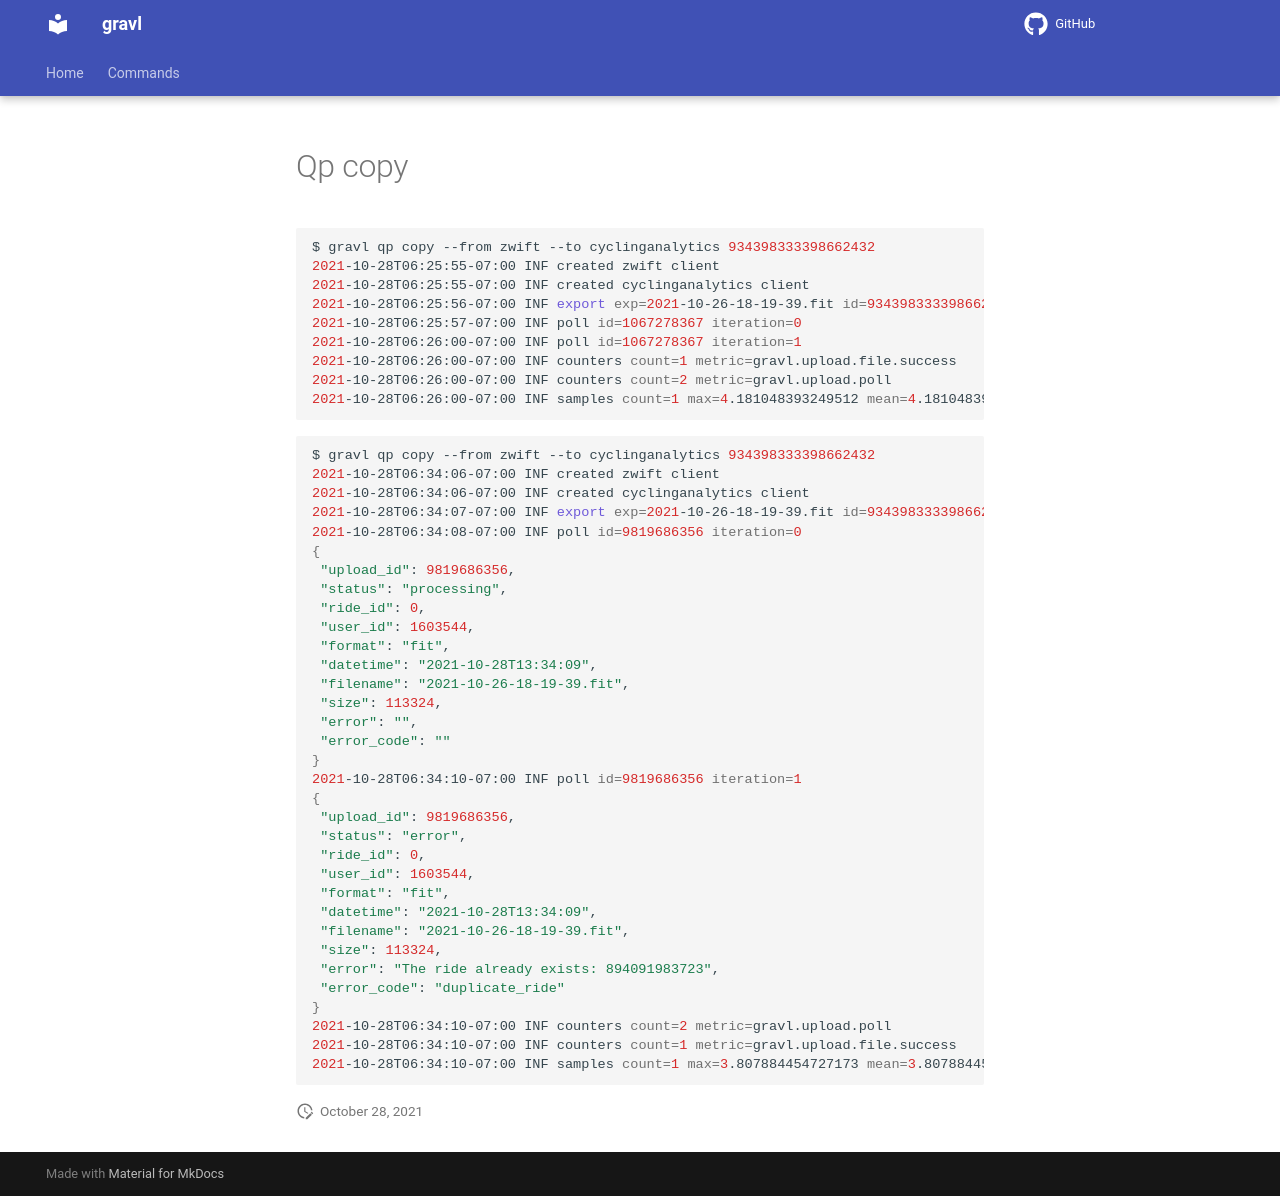

repository: bzimmer/gravl · page: commands/qp-copy/index.html · generator: mkdocs

```sh
$ gravl qp copy --from zwift --to cyclinganalytics 934398333398662432
2021-10-28T06:25:55-07:00 INF created zwift client
2021-10-28T06:25:55-07:00 INF created cyclinganalytics client
2021-10-28T06:25:56-07:00 INF export exp=2021-10-26-18-19-39.fit id=934398333398662432
2021-10-28T06:25:57-07:00 INF poll id=1067278367 iteration=0
2021-10-28T06:26:00-07:00 INF poll id=1067278367 iteration=1
2021-10-28T06:26:00-07:00 INF counters count=1 metric=gravl.upload.file.success
2021-10-28T06:26:00-07:00 INF counters count=2 metric=gravl.upload.poll
2021-10-28T06:26:00-07:00 INF samples count=1 max=4.181048393249512 mean=4.181048393249512 metric=gravl.runtime min=4.181048393249512 stddev=0
```

```sh
$ gravl qp copy --from zwift --to cyclinganalytics 934398333398662432
2021-10-28T06:34:06-07:00 INF created zwift client
2021-10-28T06:34:06-07:00 INF created cyclinganalytics client
2021-10-28T06:34:07-07:00 INF export exp=2021-10-26-18-19-39.fit id=934398333398662432
2021-10-28T06:34:08-07:00 INF poll id=9819686356 iteration=0
{
 "upload_id": 9819686356,
 "status": "processing",
 "ride_id": 0,
 "user_id": 1603544,
 "format": "fit",
 "datetime": "2021-10-28T13:34:09",
 "filename": "2021-10-26-18-19-39.fit",
 "size": 113324,
 "error": "",
 "error_code": ""
}
2021-10-28T06:34:10-07:00 INF poll id=9819686356 iteration=1
{
 "upload_id": 9819686356,
 "status": "error",
 "ride_id": 0,
 "user_id": 1603544,
 "format": "fit",
 "datetime": "2021-10-28T13:34:09",
 "filename": "2021-10-26-18-19-39.fit",
 "size": 113324,
 "error": "The ride already exists: 894091983723",
 "error_code": "duplicate_ride"
}
2021-10-28T06:34:10-07:00 INF counters count=2 metric=gravl.upload.poll
2021-10-28T06:34:10-07:00 INF counters count=1 metric=gravl.upload.file.success
2021-10-28T06:34:10-07:00 INF samples count=1 max=3.807884454727173 mean=3.807884454727173 metric=gravl.runtime min=3.807884454727173 stddev=0
```
